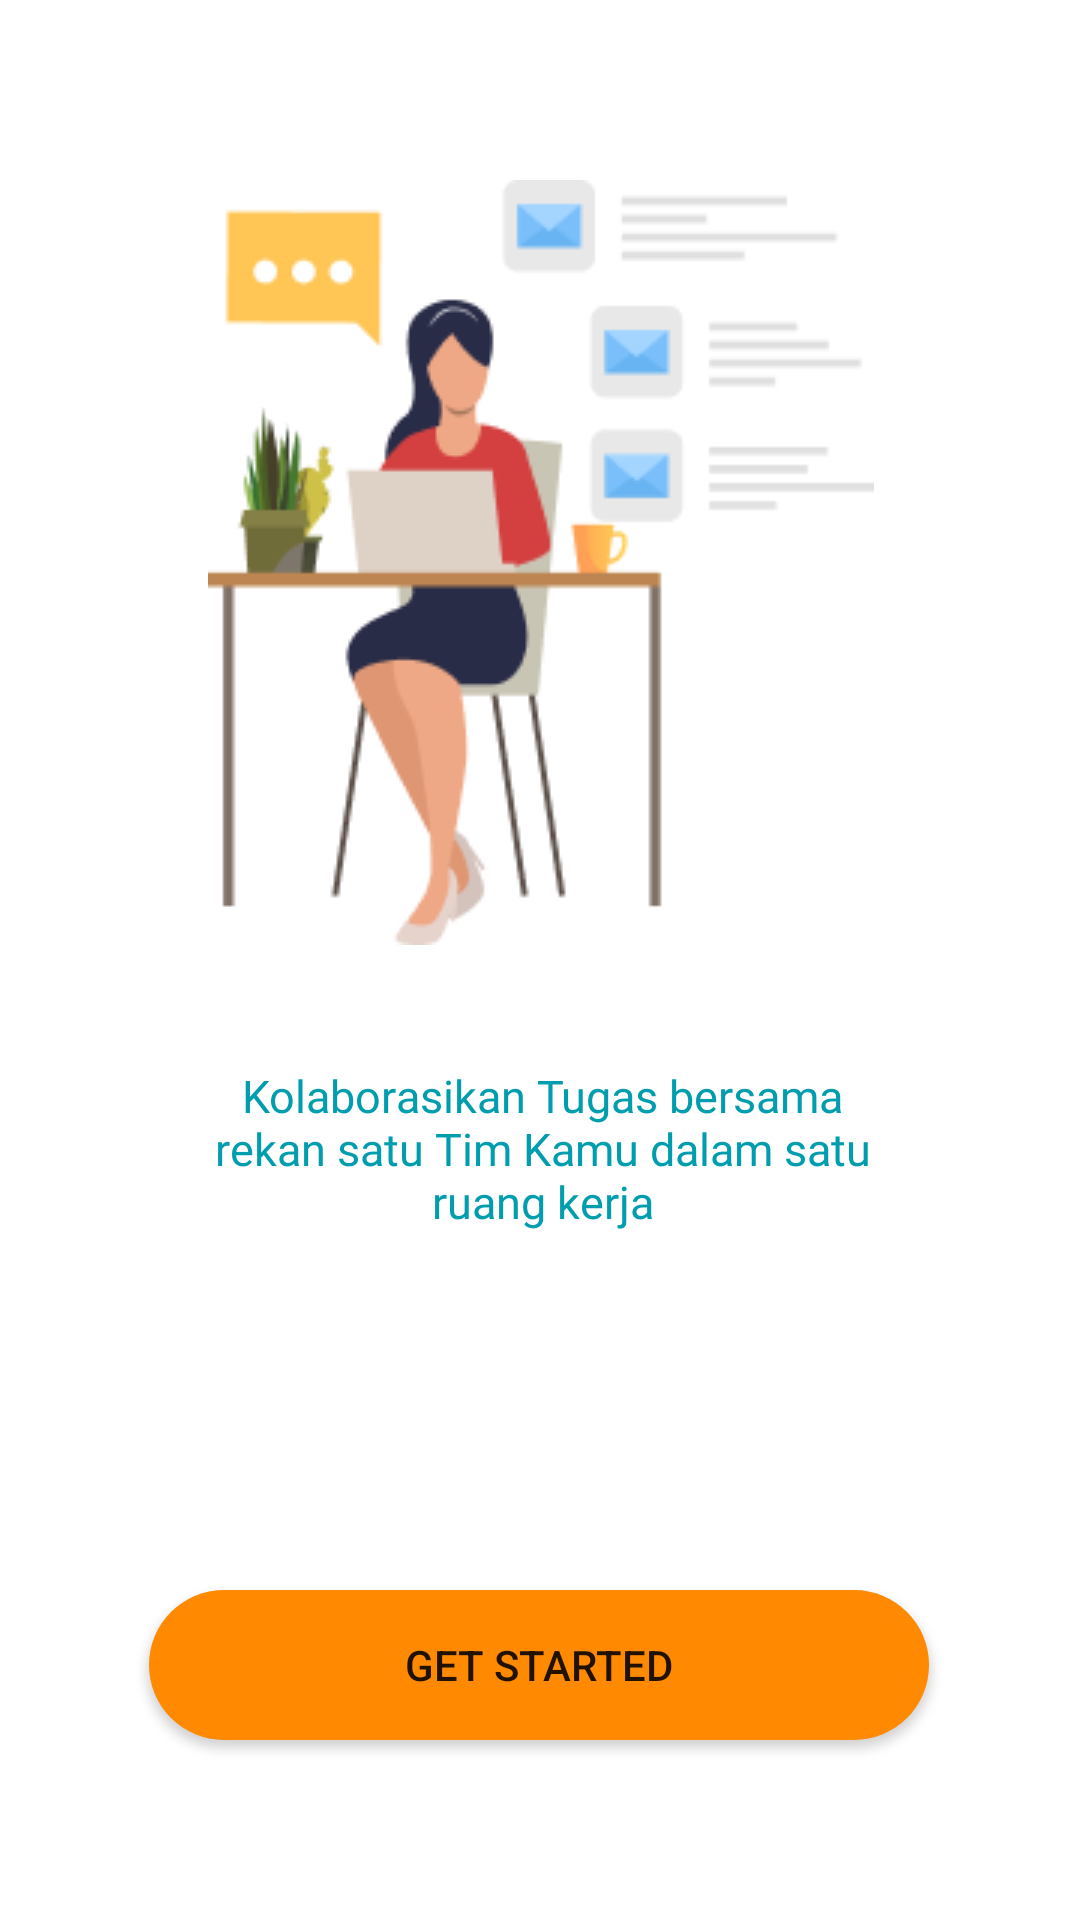

This screen was rendered from an Android layout file. Write that file and the resources it references.
<!-- AndroidManifest.xml: application theme Theme.Mandoor -->
<!-- res/layout/fragment_gtstart3.xml -->
<?xml version="1.0" encoding="utf-8"?>
<androidx.constraintlayout.widget.ConstraintLayout xmlns:android="http://schemas.android.com/apk/res/android"
    xmlns:app="http://schemas.android.com/apk/res-auto"
    xmlns:tools="http://schemas.android.com/tools"
    android:layout_width="match_parent"
    android:layout_height="match_parent"
    tools:context=".gtstartFragment3">

    <ImageView
        android:id="@+id/imageView5"
        android:layout_width="wrap_content"
        android:layout_height="wrap_content"
        android:layout_marginTop="60dp"
        android:src="@drawable/framegt1"
        app:layout_constraintEnd_toEndOf="parent"
        app:layout_constraintHorizontal_bias="0.502"
        app:layout_constraintStart_toStartOf="parent"
        app:layout_constraintTop_toTopOf="parent" />

    <TextView
        android:id="@+id/fraggtst22"
        android:layout_width="223dp"
        android:layout_height="95dp"
        android:layout_marginTop="40dp"
        android:fontFamily="@font/intersemibold"
        android:text="Kolaborasikan Tugas bersama rekan satu Tim Kamu dalam satu ruang kerja"
        android:textAlignment="center"
        android:textColor="@color/bluefont"
        android:textSize="15sp"
        app:layout_constraintEnd_toEndOf="parent"
        app:layout_constraintHorizontal_bias="0.505"
        app:layout_constraintStart_toStartOf="parent"
        app:layout_constraintTop_toBottomOf="@+id/imageView5" />

    <Button
        android:id="@+id/buttonStart"
        android:layout_width="260dp"
        android:layout_height="50dp"
        android:layout_marginBottom="60dp"
        android:background="@drawable/buttongtstart"
        android:backgroundTint="@color/orangebtn"
        android:text="Get Started"
        app:layout_constraintBottom_toBottomOf="parent"
        app:layout_constraintEnd_toEndOf="parent"
        app:layout_constraintHorizontal_bias="0.496"
        app:layout_constraintStart_toStartOf="parent" />




</androidx.constraintlayout.widget.ConstraintLayout>
<!-- resources referenced by this layout -->
<resources>
  <color name="bluefont">#009DAE</color>
  
  
  
      009DAE
  <color name="orangebtn">#FF8900</color>
  <!-- drawable buttongtstart (drawable) -->
  <?xml version="1.0" encoding="utf-8"?>
  <shape xmlns:android="http://schemas.android.com/apk/res/android">
      <solid android:color="@color/orangebtn"/>
      <corners android:radius="38dp"/>
  </shape>
  <!-- drawable framegt1: png bitmap (drawable, 12265 bytes) -->
  <style name="Theme.Mandoor" parent="Theme.MaterialComponents.DayNight.DarkActionBar">
          
          <item name="colorPrimary">@color/purple_500</item>
          <item name="colorPrimaryVariant">@color/purple_700</item>
          <item name="colorOnPrimary">@color/fullwhite</item>
          
          <item name="colorSecondary">@color/teal_200</item>
          <item name="colorSecondaryVariant">@color/teal_700</item>
          <item name="colorOnSecondary">@color/black</item>
          
          <item name="android:statusBarColor">@android:color/transparent</item>
  
          
          
      </style>
  <color name="purple_500">#FF6200EE</color>
  <color name="purple_700">#FF3700B3</color>
  <color name="fullwhite">#FFFFFF</color>
  <color name="teal_200">#FF03DAC5</color>
  <color name="teal_700">#FF018786</color>
  <color name="black">#FF000000</color>
</resources>
